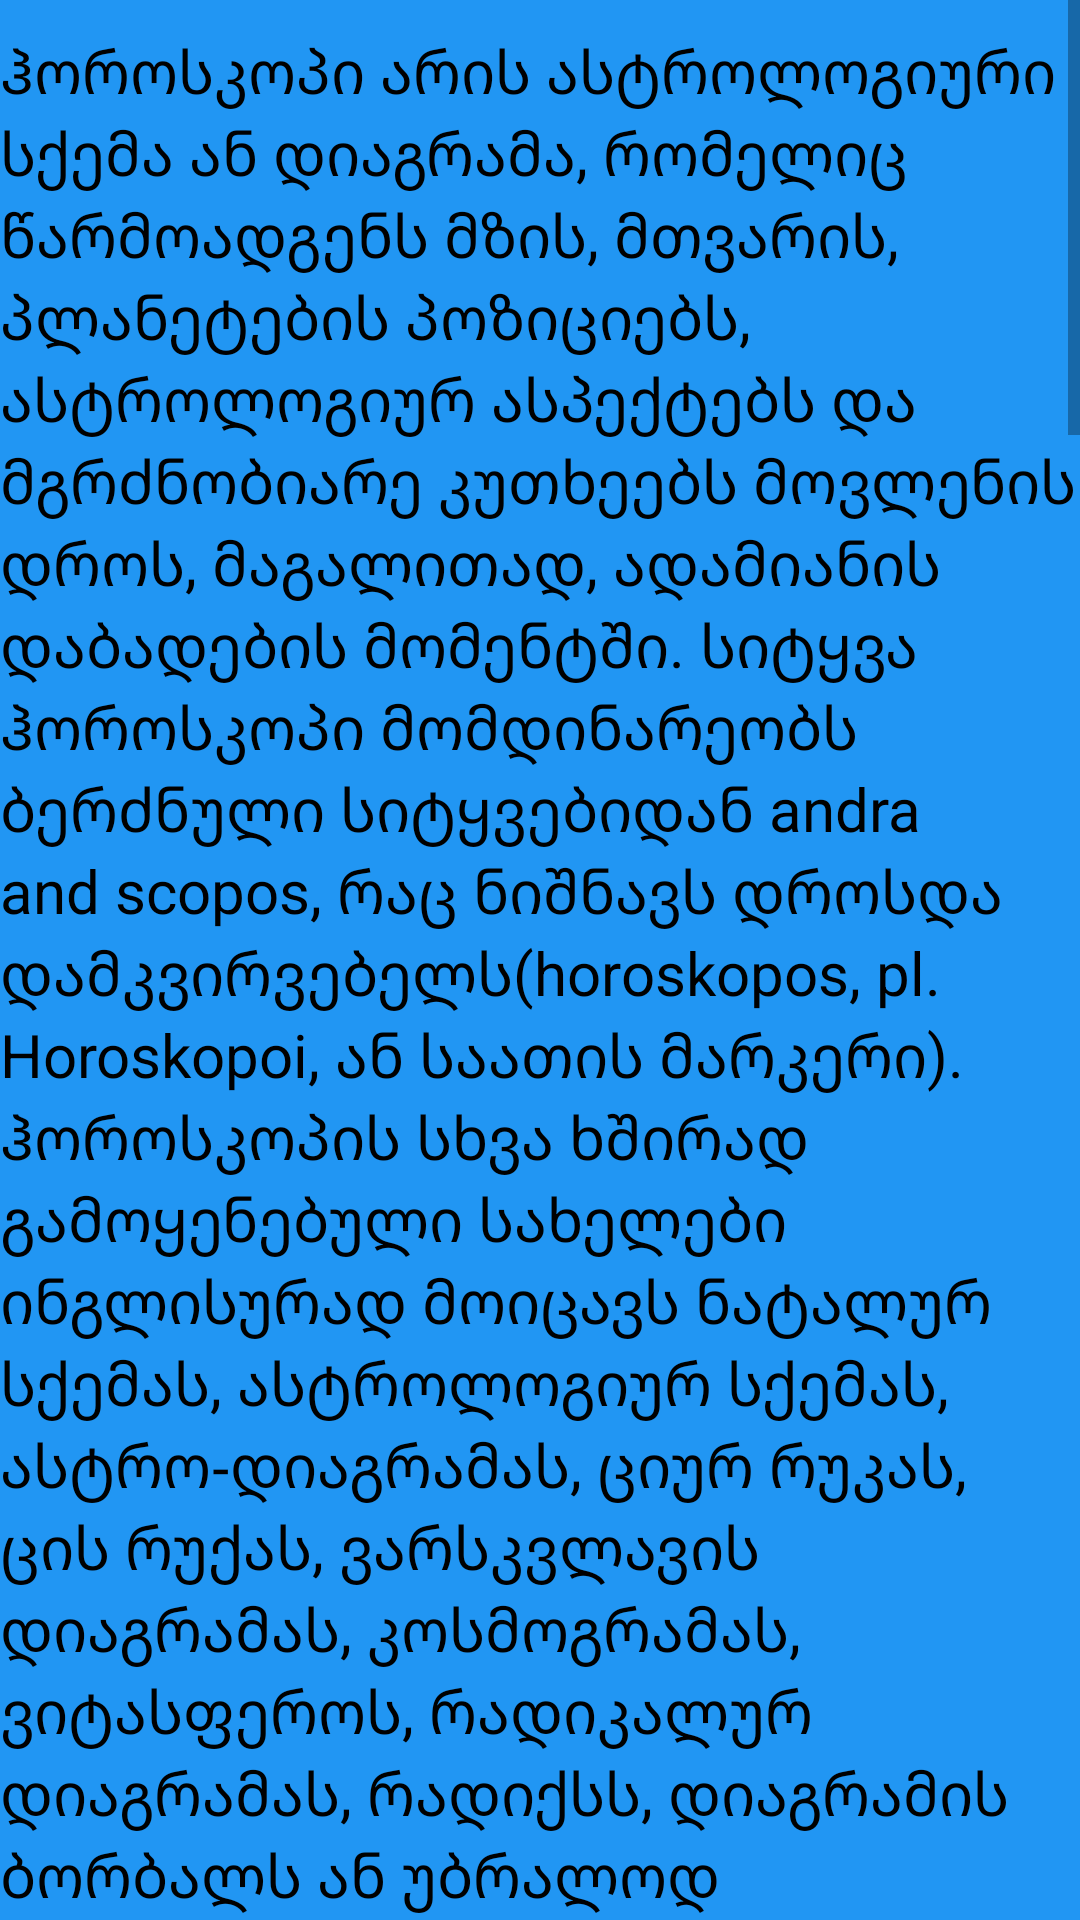

The Android layout XML behind this screen, and the referenced resources:
<!-- AndroidManifest.xml: application theme Theme.Pinaluri -->
<!-- res/layout/activity_main2.xml -->
<?xml version="1.0" encoding="utf-8"?>
<androidx.constraintlayout.widget.ConstraintLayout xmlns:android="http://schemas.android.com/apk/res/android"
    xmlns:app="http://schemas.android.com/apk/res-auto"
    xmlns:tools="http://schemas.android.com/tools"
    android:layout_width="match_parent"
    android:layout_height="match_parent"
    android:background="#2196F3"
    tools:context=".MainActivity2">

    <ScrollView
        android:id="@+id/scrollView2"
        android:layout_width="0dp"
        android:layout_height="0dp"
        app:layout_constraintBottom_toBottomOf="parent"
        app:layout_constraintEnd_toEndOf="parent"
        app:layout_constraintStart_toStartOf="parent"
        app:layout_constraintTop_toTopOf="parent">

        <TextView
            android:id="@+id/damatebitiinf"
            android:layout_width="wrap_content"
            android:layout_height="wrap_content"
            android:layout_marginTop="10dp"
            android:text="@string/adinfo"
            android:textColor="@color/black"
            android:textSize="20dp" />
    </ScrollView>
</androidx.constraintlayout.widget.ConstraintLayout>
<!-- resources referenced by this layout -->
<resources>
  <color name="black">#FF000000</color>
  <string name="adinfo">ჰოროსკოპი არის ასტროლოგიური სქემა ან დიაგრამა, რომელიც წარმოადგენს მზის, მთვარის, პლანეტების პოზიციებს, ასტროლოგიურ ასპექტებს და მგრძნობიარე კუთხეებს მოვლენის დროს, მაგალითად, ადამიანის დაბადების მომენტში. სიტყვა ჰოროსკოპი მომდინარეობს ბერძნული სიტყვებიდან andra and scopos, რაც ნიშნავს "დროს" და "დამკვირვებელს" (horoskopos, pl. Horoskopoi, ან "საათის მარკერი"). ჰოროსკოპის სხვა ხშირად გამოყენებული სახელები ინგლისურად მოიცავს ნატალურ სქემას, ასტროლოგიურ სქემას, ასტრო-დიაგრამას, ციურ რუკას, ცის რუქას, ვარსკვლავის დიაგრამას, კოსმოგრამას, ვიტასფეროს, რადიკალურ დიაგრამას, რადიქსს, დიაგრამის ბორბალს ან უბრალოდ დიაგრამას. იგი გამოიყენება, როგორც მკითხაობის მეთოდი, მოვლენებთან დაკავშირებით, რომლებიც დაკავშირებულია დროის იმ მონაკვეთთან, რომელიც წარმოადგენს ასტროლოგიის ჰოროსკოპული ტრადიციების საფუძველს.
  
  ჩვეულებრივ გამოყენებაში, ჰოროსკოპი ხშირად გულისხმობს ასტროლოგის ინტერპრეტაციას, რომელიც ჩვეულებრივ ემყარება მზის მზის ნიშნის ასტროლოგიის სისტემას; მკაცრად ემყარება მზის პოზიციას დაბადების დროს ან მოვლენის კალენდარულ მნიშვნელობას, როგორც ჩინურ ასტროლოგიაში. კერძოდ, ბევრ გაზეთში და ჟურნალში მოცემულია პროზაული სვეტები, დაწერილი პროზაში, რომელიც შეიძლება დაწერილი იყოს უფრო მეტი მკითხველის გასაზრდელად, ვიდრე პირდაპირ მზეზე ან მზის სისტემის სხვა ასპექტებზე, რომელიც სავარაუდოდ ემყარება ციურ გავლენას მზის ზოდიაქოს განთავსებასთან დაკავშირებით. დაბადების თვის, cusp (2 დღით ადრე ან რაიმე კონკრეტული ნიშნის გადახურვის შემდეგ), ან decant (თვე დაყოფილი 3 ათდღიანი პერიოდებით) პირის დაბადების თვეში, პიროვნების მზის ნიშნის ან "ვარსკვლავის ნიშნის" იდენტიფიკაციით. ”ტროპიკულ ზოდიაქოს საფუძველზე.
  
  ინდუისტურ ასტროლოგიაში დაბადების სქემებს კუალი ეწოდება, რომლებიც ძალიან მნიშვნელოვანია და ემყარება ვარსკვლავებისა და მთვარის მოძრაობას. კეთილსაიმედო მოვლენები და რიტუალები იწყება პირის კუგალის შემოწმების შემდეგ, ქორწინების ჩათვლით, რომელშიც ემთხვევა ბიჭისა და გოგონას დაბადების სქემები.
  
  არ არსებობს სამეცნიერო კვლევები, რომლებიც აჩვენებდნენ ჰოროსკოპის სიზუსტის მხარდაჭერას, ხოლო ინტერპრეტაციის გაკეთების მეთოდები ფსევდომეცნიერულია. 1350 თანამედროვე სამეცნიერო ჩარჩოებში არ არსებობს ცნობილი ურთიერთქმედება, რომელიც პასუხისმგებელი იქნებოდა პიროვნების სავარაუდო გავლენის გადაცემაზე და ამ ეტაპზე ცაზე ვარსკვლავების პოზიციაზე დაბადების  დასრულებულ ყველა ტესტში, მკაცრი მეთოდების დაცვით, საკონტროლო ჯგუფის ჩათვლით და სათანადო სიბრმავე ექსპერიმენტატორებსა და საგნებს შორის, ჰოროსკოპებმა არ გამოავლინეს არანაირი გავლენა სუფთა შემთხვევის მიღმა. გარდა ამისა, ზოგიერთმა ფსიქოლოგიურმა ტესტმა აჩვენა, რომ შესაძლებელია შეიქმნას პიროვნების აღწერილობები და ისეთი ზოგადი ნაწილის წინასწარმეტყველება, რომ დიდი აუდიტორიის წევრების უმეტესობა ერთდროულად დააკმაყოფილოს, რომელსაც უწოდებენ Forer ან Barnum ეფექტს.</string>
  <style name="Theme.Pinaluri" parent="Theme.MaterialComponents.DayNight.DarkActionBar">
          
          <item name="colorPrimary">@color/purple_500</item>
          <item name="colorPrimaryVariant">@color/purple_700</item>
          <item name="colorOnPrimary">@color/white</item>
          
          <item name="colorSecondary">@color/teal_200</item>
          <item name="colorSecondaryVariant">@color/teal_700</item>
          <item name="colorOnSecondary">@color/black</item>
          
          <item name="android:statusBarColor" tools:targetApi="l">?attr/colorPrimaryVariant</item>
          
      </style>
  <color name="purple_500">#FF6200EE</color>
  <color name="purple_700">#FF3700B3</color>
  <color name="white">#FFFFFFFF</color>
  <color name="teal_200">#FF03DAC5</color>
  <color name="teal_700">#FF018786</color>
</resources>
